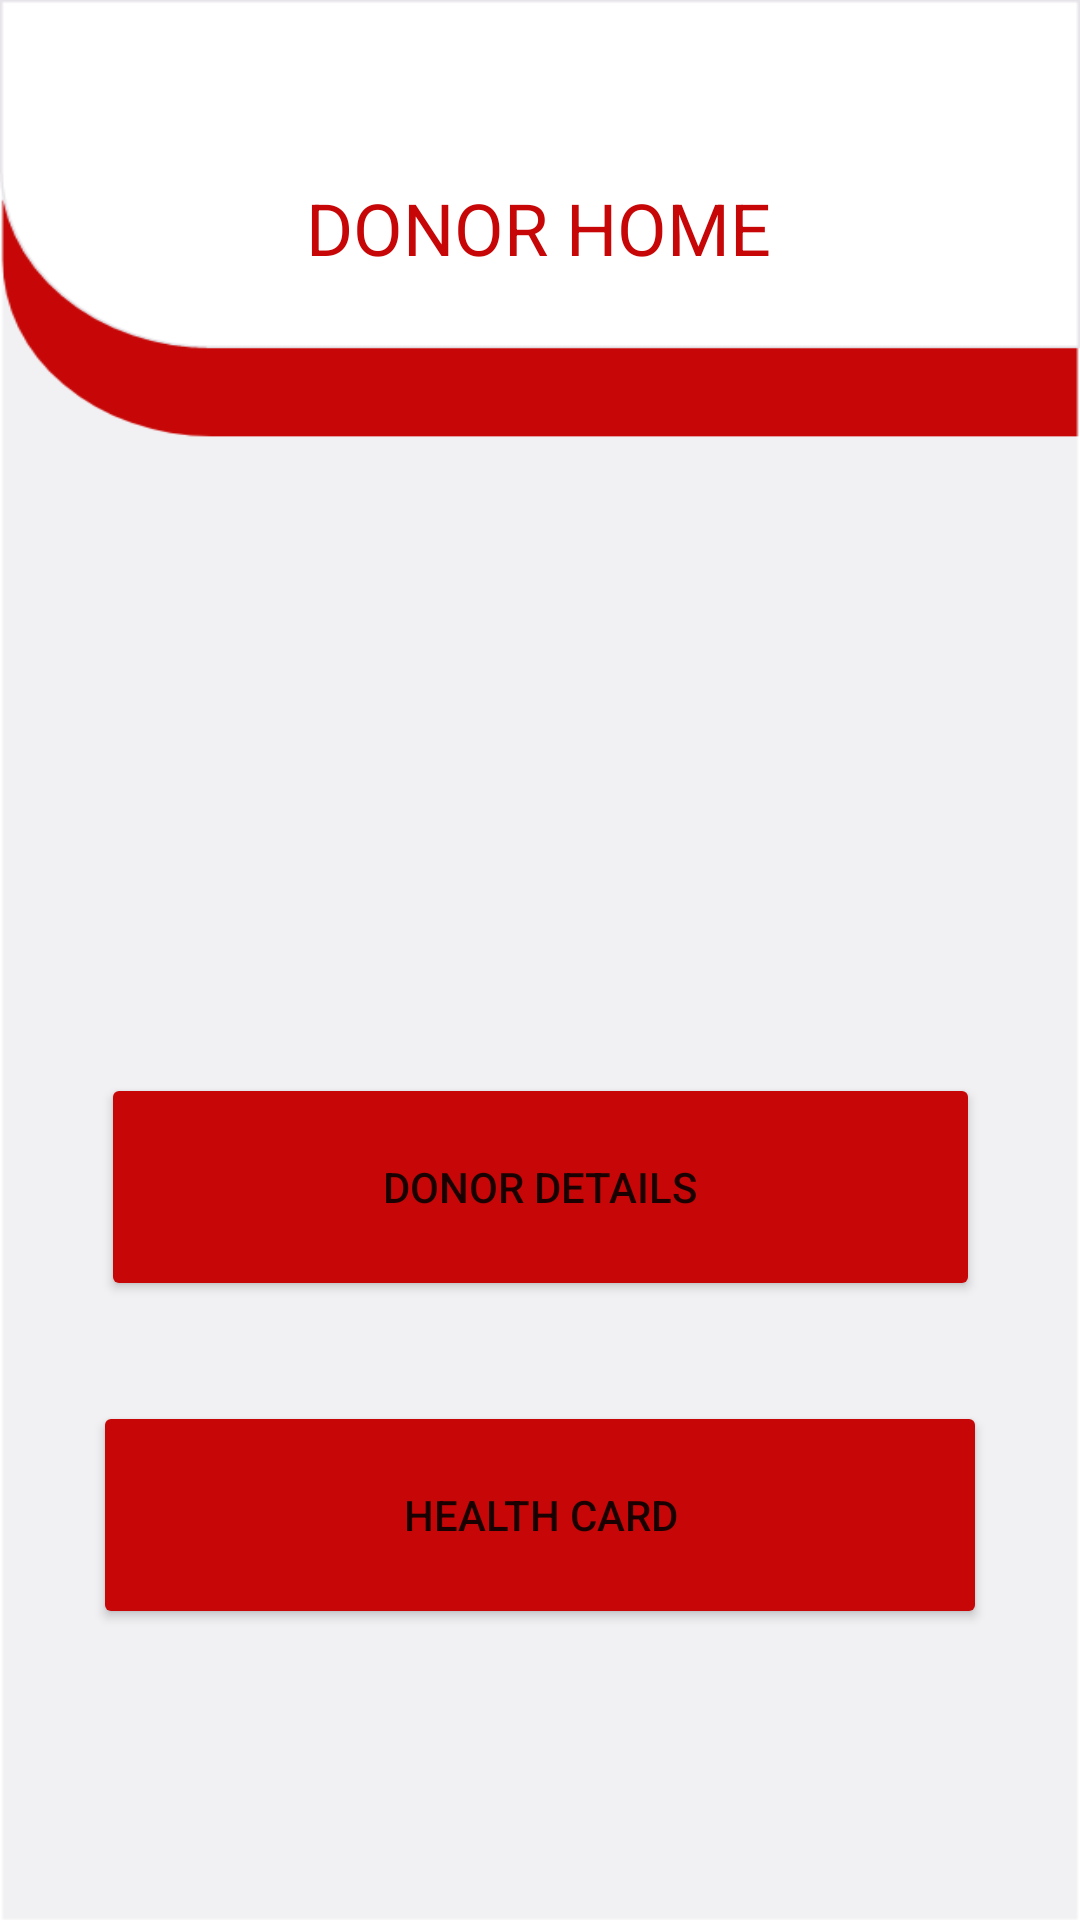

Write the Android layout XML for this screen, with the resource values it uses.
<!-- AndroidManifest.xml: application theme Theme.Home -->
<!-- res/layout/activity_donor_home.xml -->
<?xml version="1.0" encoding="utf-8"?>
<androidx.constraintlayout.widget.ConstraintLayout xmlns:android="http://schemas.android.com/apk/res/android"
    xmlns:app="http://schemas.android.com/apk/res-auto"
    xmlns:tools="http://schemas.android.com/tools"
    android:layout_width="match_parent"
    android:layout_height="match_parent"
    android:background="@drawable/thr"
    tools:context=".DonorHome">

    <TextView
        android:id="@+id/textView8"
        android:layout_width="wrap_content"
        android:layout_height="wrap_content"
        android:text="DONOR HOME"
        android:textColor="#C70707"
        android:textSize="24sp"
        app:layout_constraintBottom_toBottomOf="parent"
        app:layout_constraintEnd_toEndOf="parent"
        app:layout_constraintHorizontal_bias="0.497"
        app:layout_constraintLeft_toLeftOf="parent"
        app:layout_constraintRight_toRightOf="parent"
        app:layout_constraintStart_toStartOf="parent"
        app:layout_constraintTop_toTopOf="parent"
        app:layout_constraintVertical_bias="0.098" />

    <Button
        android:id="@+id/button_health"
        android:layout_width="298dp"
        android:layout_height="76dp"
        android:backgroundTint="@color/red_dark"
        android:text="Health Card"
        app:layout_constraintBottom_toBottomOf="parent"
        app:layout_constraintEnd_toEndOf="parent"
        app:layout_constraintStart_toStartOf="parent"
        app:layout_constraintTop_toTopOf="parent"
        app:layout_constraintVertical_bias="0.828" />

    <Button
        android:id="@+id/button_donor"
        android:layout_width="293dp"
        android:layout_height="76dp"
        android:backgroundTint="@color/red_dark"
        android:text="Donor Details"
        app:layout_constraintBottom_toBottomOf="parent"
        app:layout_constraintEnd_toEndOf="parent"
        app:layout_constraintStart_toStartOf="parent"
        app:layout_constraintTop_toTopOf="parent"
        app:layout_constraintVertical_bias="0.634" />

</androidx.constraintlayout.widget.ConstraintLayout>
<!-- resources referenced by this layout -->
<resources>
  <color name="red_dark">#C70707</color>
  <!-- drawable thr: png bitmap (drawable-v24, 22544 bytes) -->
  <style name="Theme.Home" parent="Theme.MaterialComponents.DayNight.NoActionBar">
          
          <item name="colorPrimary">@color/purple_500</item>
          <item name="colorPrimaryVariant">#FF666666</item>
          <item name="colorPrimarySurface">@color/red_dark</item>
          <item name="colorOnPrimary">@color/white</item>
          
          <item name="colorSecondary">@color/teal_200</item>
          <item name="colorSecondaryVariant">@color/teal_700</item>
          <item name="colorOnSecondary">@color/black</item>
          
          <item name="android:statusBarColor" tools:targetApi="l">?attr/colorPrimaryVariant</item>
          
      </style>
  <color name="purple_500">#FF6200EE</color>
  <color name="white">#FFFFFFFF</color>
  <color name="teal_200">#FF03DAC5</color>
  <color name="teal_700">#FF018786</color>
  <color name="black">#FF000000</color>
</resources>
